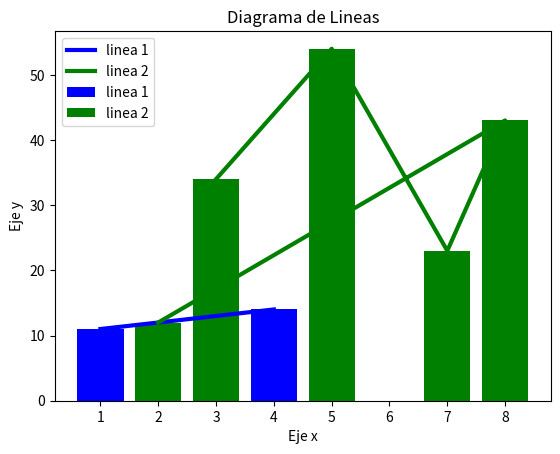

Write the Python code that produced this figure.
# -*- coding: utf-8 -*-
"""
Created on Thu Jan 18 14:59:46 2024

[redacted]
"""

import matplotlib.pyplot as plt

x1=[1,2,3,4]
y1=[11,12,13,14]
x2=[3,5,7,8,2]
y2=[34,54,23,43,12]


plt.plot(x1, y1, color='blue', linewidth=3, label='linea 1')
plt.plot(x2, y2, color='green', linewidth=3, label='linea 2')

plt.title('Diagrama de Lineas')
plt.ylabel('Eje y')
plt.xlabel('Eje x')

plt.legend()
plt.grid()
plt.show


plt.bar(x1, y1, color='blue', linewidth=3, label='linea 1')
plt.bar(x2, y2, color='green', linewidth=3, label='linea 2')

plt.title('Diagrama de Lineas')
plt.ylabel('Eje y')
plt.xlabel('Eje x')

plt.legend()
plt.grid()
plt.show
